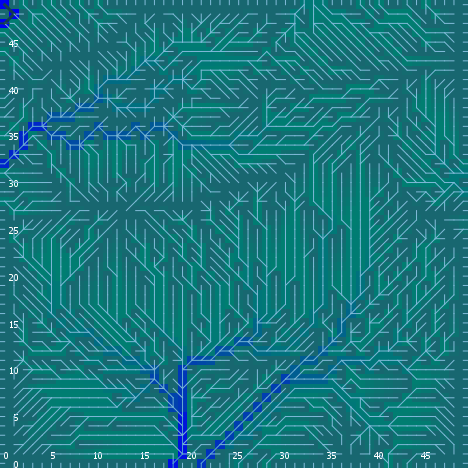

Values plotted in this chart, from the file beside it:
export-world data (NetLogo 6.0.4)
land_05_withInitialEcologicalCommunities…
05/11/2020 14:34:07:852 +0100
RANDOM STATE
0 0 -1727483681 192 0.8538880892743183 f…
GLOBALS
min-pxcor, max-pxcor, min-pycor, max-pycor, perspective, subject, nextIndex, directed-links, ticks, display-mode, ecol_brushfrequencyinflection, ecol_brushfrequencyrate, ecol_grassfrequencyinflection, ecol_grassfrequencyrate, ecol_woodfrequencyinflection, ecol_woodfrequencyrate, elevationdistribution, elev_algorithm-style, elev_featureanglerange, elev_inversioniterations, elev_noise, elev_numdepressions, elev_numprotuberances, elev_numranges
0, 49, 0, 49, 0, nobody, 2600, "UNDIRECTED", -1, "ecological community composition", 4.01, 0.07098, 0.9421, 0.005861, 39.09, 0.003293, [11.030384128800758 -6.545471517537686 -…, "C#", 22.15, 0.8826, 0.4037, 1, 6, 24
TURTLES
who, color, heading, xcor, ycor, shape, label, label-color, breed, hidden?, size, pen-size, pen-mode, numpoints
0, 135, 68, 31, 28, "default", "", 9.9, {breed flowholders}, true, 1, 1, "up", 
1, 45, 127, 24, 12, "default", "", 9.9, {breed flowholders}, true, 1, 1, "up", 
2, 35, 291, 23, 39, "default", "", 9.9, {breed flowholders}, true, 1, 1, "up", 
3, 85, 210, 44, 39, "default", "", 9.9, {breed flowholders}, true, 1, 1, "up", 
4, 35, 256, 13, 16, "default", "", 9.9, {breed flowholders}, true, 1, 1, "up", 
5, 115, 126, 46, 6, "default", "", 9.9, {breed flowholders}, true, 1, 1, "up", 
6, 15, 17, 12, 3, "default", "", 9.9, {breed flowholders}, true, 1, 1, "up", 
7, 95, 100, 22, 48, "default", "", 9.9, {breed flowholders}, true, 1, 1, "up", 
8, 97, 90, 49, 35, "line half", "", 9.9, {breed flowholders}, false, 1, 1, "up", 
9, 45, 191, 43, 13, "default", "", 9.9, {breed flowholders}, true, 1, 1, "up", 
10, 15, 65, 17, 32, "default", "", 9.9, {breed flowholders}, true, 1, 1, "up", 
11, 25, 212, 7, 29, "default", "", 9.9, {breed flowholders}, true, 1, 1, "up", 
12, 15, 235, 33, 34, "default", "", 9.9, {breed flowholders}, true, 1, 1, "up", 
13, 5, 30, 43, 22, "default", "", 9.9, {breed flowholders}, true, 1, 1, "up", 
14, 55, 302, 28, 17, "default", "", 9.9, {breed flowholders}, true, 1, 1, "up", 
15, 135, 141, 21, 21, "default", "", 9.9, {breed flowholders}, true, 1, 1, "up", 
16, 5, 162, 8, 17, "default", "", 9.9, {breed flowholders}, true, 1, 1, "up", 
17, 105, 111, 11, 47, "default", "", 9.9, {breed flowholders}, true, 1, 1, "up", 
18, 135, 133, 8, 48, "default", "", 9.9, {breed flowholders}, true, 1, 1, "up", 
19, 115, 112, 1, 48, "default", "", 9.9, {breed flowholders}, true, 1, 1, "up", 
20, 135, 309, 8, 30, "default", "", 9.9, {breed flowholders}, true, 1, 1, "up", 
21, 97, 270, 0, 33, "line half", "", 9.9, {breed flowholders}, false, 1, 1, "up", 
22, 5, 342, 27, 42, "default", "", 9.9, {breed flowholders}, true, 1, 1, "up", 
23, 105, 75, 15, 43, "default", "", 9.9, {breed flowholders}, true, 1, 1, "up", 
24, 96.99, 0, 45, 49, "line half", "", 9.9, {breed flowholders}, false, 1, 1, "up", 
25, 135, 157, 16, 19, "default", "", 9.9, {breed flowholders}, true, 1, 1, "up", 
26, 55, 146, 28, 39, "default", "", 9.9, {breed flowholders}, true, 1, 1, "up", 
27, 85, 200, 8, 23, "default", "", 9.9, {breed flowholders}, true, 1, 1, "up", 
28, 15, 4, 47, 27, "default", "", 9.9, {breed flowholders}, true, 1, 1, "up", 
29, 95, 193, 36, 11, "default", "", 9.9, {breed flowholders}, true, 1, 1, "up", 
30, 35, 107, 35, 20, "default", "", 9.9, {breed flowholders}, true, 1, 1, "up", 
31, 45, 319, 38, 34, "default", "", 9.9, {breed flowholders}, true, 1, 1, "up", 
32, 15, 357, 12, 48, "default", "", 9.9, {breed flowholders}, true, 1, 1, "up", 
33, 85, 63, 19, 8, "default", "", 9.9, {breed flowholders}, true, 1, 1, "up", 
34, 55, 295, 31, 46, "default", "", 9.9, {breed flowholders}, true, 1, 1, "up", 
35, 5, 193, 32, 30, "default", "", 9.9, {breed flowholders}, true, 1, 1, "up", 
36, 115, 282, 14, 6, "default", "", 9.9, {breed flowholders}, true, 1, 1, "up", 
37, 65, 116, 6, 38, "default", "", 9.9, {breed flowholders}, true, 1, 1, "up", 
38, 115, 246, 13, 41, "default", "", 9.9, {breed flowholders}, true, 1, 1, "up", 
39, 35, 81, 25, 3, "default", "", 9.9, {breed flowholders}, true, 1, 1, "up", 
40, 5, 352, 7, 48, "default", "", 9.9, {breed flowholders}, true, 1, 1, "up", 
41, 95, 311, 14, 42, "default", "", 9.9, {breed flowholders}, true, 1, 1, "up", 
42, 65, 121, 32, 34, "default", "", 9.9, {breed flowholders}, true, 1, 1, "up", 
43, 65, 357, 23, 46, "default", "", 9.9, {breed flowholders}, true, 1, 1, "up", 
44, 85, 271, 42, 46, "default", "", 9.9, {breed flowholders}, true, 1, 1, "up", 
45, 135, 275, 45, 8, "default", "", 9.9, {breed flowholders}, true, 1, 1, "up", 
46, 95, 86, 7, 6, "default", "", 9.9, {breed flowholders}, true, 1, 1, "up", 
47, 97, 180, 48, 0, "line half", "", 9.9, {breed flowholders}, false, 1, 1, "up", 
48, 35, 123, 30, 38, "default", "", 9.9, {breed flowholders}, true, 1, 1, "up", 
49, 115, 289, 4, 17, "default", "", 9.9, {breed flowholders}, true, 1, 1, "up", 
50, 15, 104, 1, 47, "default", "", 9.9, {breed flowholders}, true, 1, 1, "up", 
... 9,836 more rows
